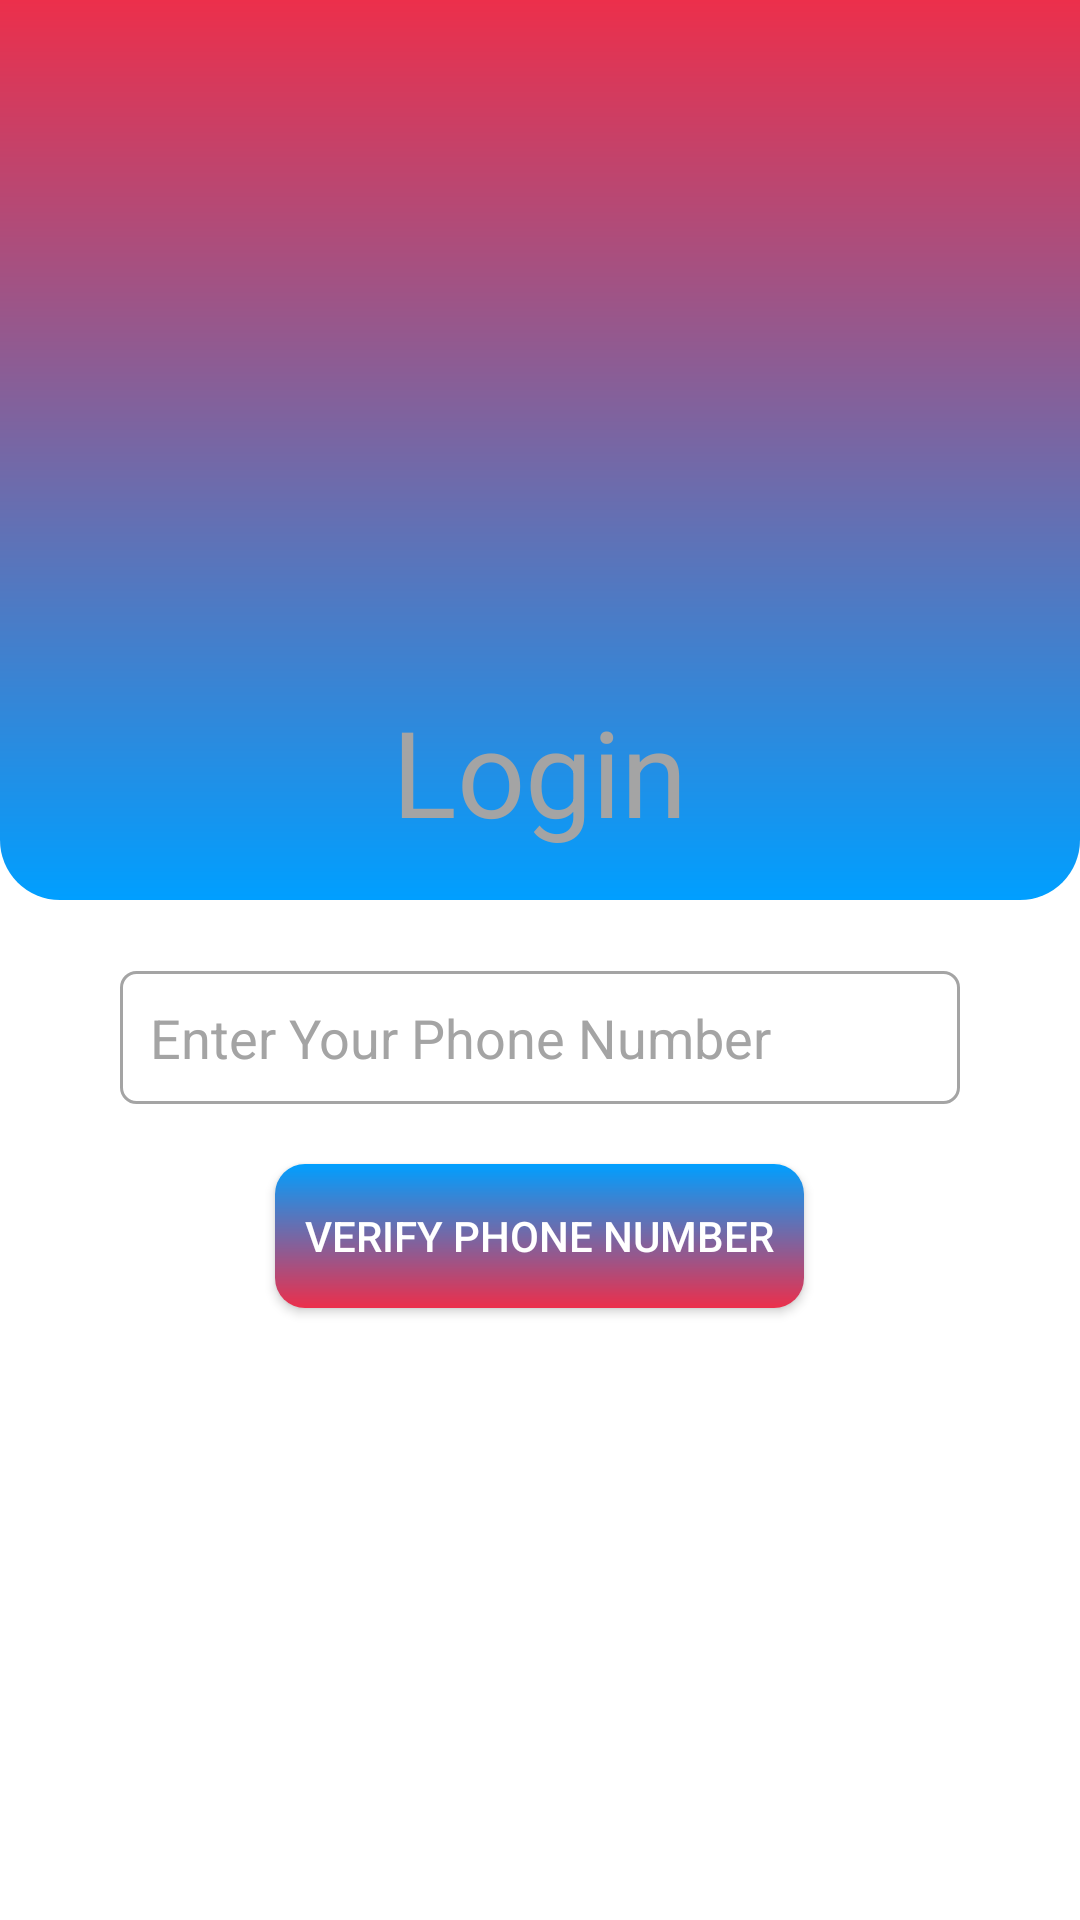

Here is an Android app screen rendered from its layout file. Give the layout XML and the strings, colors and styles it references.
<!-- AndroidManifest.xml: application theme Theme.ModuleSendOTP01 -->
<!-- res/layout/activity_verifiphone_number.xml -->
<?xml version="1.0" encoding="utf-8"?>
<RelativeLayout xmlns:android="http://schemas.android.com/apk/res/android"
    xmlns:app="http://schemas.android.com/apk/res-auto"
    xmlns:tools="http://schemas.android.com/tools"
    android:layout_width="match_parent"
    android:layout_height="match_parent"
    tools:context=".VerifiphoneNumberActivity"
    android:background="@color/white">


    <View
        android:id="@+id/view1"
        android:layout_width="match_parent"
        android:layout_height="300dp"
        android:background="@drawable/bg_cardview"/>


    <LinearLayout
        android:layout_width="match_parent"
        android:layout_height="300dp"
        android:layout_below="@+id/view1"
        android:layout_marginLeft="20dp"
        android:layout_marginTop="-100dp"
        android:layout_marginRight="20dp"
        android:background="@drawable/bg_view2"
        android:elevation="10dp"
        android:orientation="vertical">

        <TextView
            android:layout_width="wrap_content"
            android:layout_height="wrap_content"
            android:layout_marginTop="30dp"
            android:text="Login"
            android:layout_gravity="center"
            android:textColor="@color/gray_light"
            android:textSize="40sp"
            android:layout_marginBottom="20dp"/>

        <EditText
            android:id="@+id/edtNumber"
            android:inputType="text"
            android:layout_width="match_parent"
            android:layout_height="wrap_content"
            android:layout_margin="20dp"
            android:background="@drawable/bg_input1"
            android:hint="Enter Your Phone Number"
            android:padding="10dp"
            android:textColor="@color/gray_dark"
            android:textColorHint="@color/gray_light" />

        <androidx.appcompat.widget.AppCompatButton
            android:id="@+id/btnPhoneNumber"
            android:layout_width="wrap_content"
            android:layout_height="wrap_content"
            android:layout_gravity="center"
            android:background="@drawable/bg_button1"
            android:padding="10dp"
            android:text="Verify Phone Number" />
    </LinearLayout>


</RelativeLayout>
<!-- resources referenced by this layout -->
<resources>
  <color name="gray_dark">#494949</color>
  <color name="gray_light">#a4a4a4</color>
  <color name="white">#FFFFFFFF</color>
  <!-- drawable bg_button1 (drawable) -->
  <?xml version="1.0" encoding="utf-8"?>
  <shape xmlns:android="http://schemas.android.com/apk/res/android">
      <gradient android:startColor="#009FFF" android:endColor="#ec2F4B" android:angle="-45"/>
      <corners android:radius="10dp"/>
  </shape>
  <!-- drawable bg_cardview (drawable) -->
  <?xml version="1.0" encoding="utf-8"?>
  <shape xmlns:android="http://schemas.android.com/apk/res/android">
      <gradient android:startColor="#009FFF" android:endColor="#ec2F4B" android:angle="90"
          />
      <corners android:bottomLeftRadius="20dp" android:bottomRightRadius="20dp"/>
  
  </shape>
  <!-- drawable bg_input1 (drawable) -->
  <?xml version="1.0" encoding="utf-8"?>
  <shape xmlns:android="http://schemas.android.com/apk/res/android">
      <stroke android:color="@color/gray_light" android:width="1dp"/>
      <corners android:radius="5dp"/>
  </shape>
  <style name="Theme.ModuleSendOTP01" parent="Theme.MaterialComponents.NoActionBar">
          
          <item name="colorPrimary">@color/purple_500</item>
          <item name="colorPrimaryVariant">@color/purple_700</item>
          <item name="colorOnPrimary">@color/white</item>
          
          <item name="colorSecondary">@color/teal_200</item>
          <item name="colorSecondaryVariant">@color/teal_700</item>
          <item name="colorOnSecondary">@color/black</item>
          
          <item name="android:statusBarColor" tools:targetApi="l">?attr/colorPrimaryVariant</item>
          
      </style>
  <color name="purple_500">#FF6200EE</color>
  <color name="purple_700">#FF3700B3</color>
  <color name="teal_200">#FF03DAC5</color>
  <color name="teal_700">#FF018786</color>
  <color name="black">#FF000000</color>
</resources>
